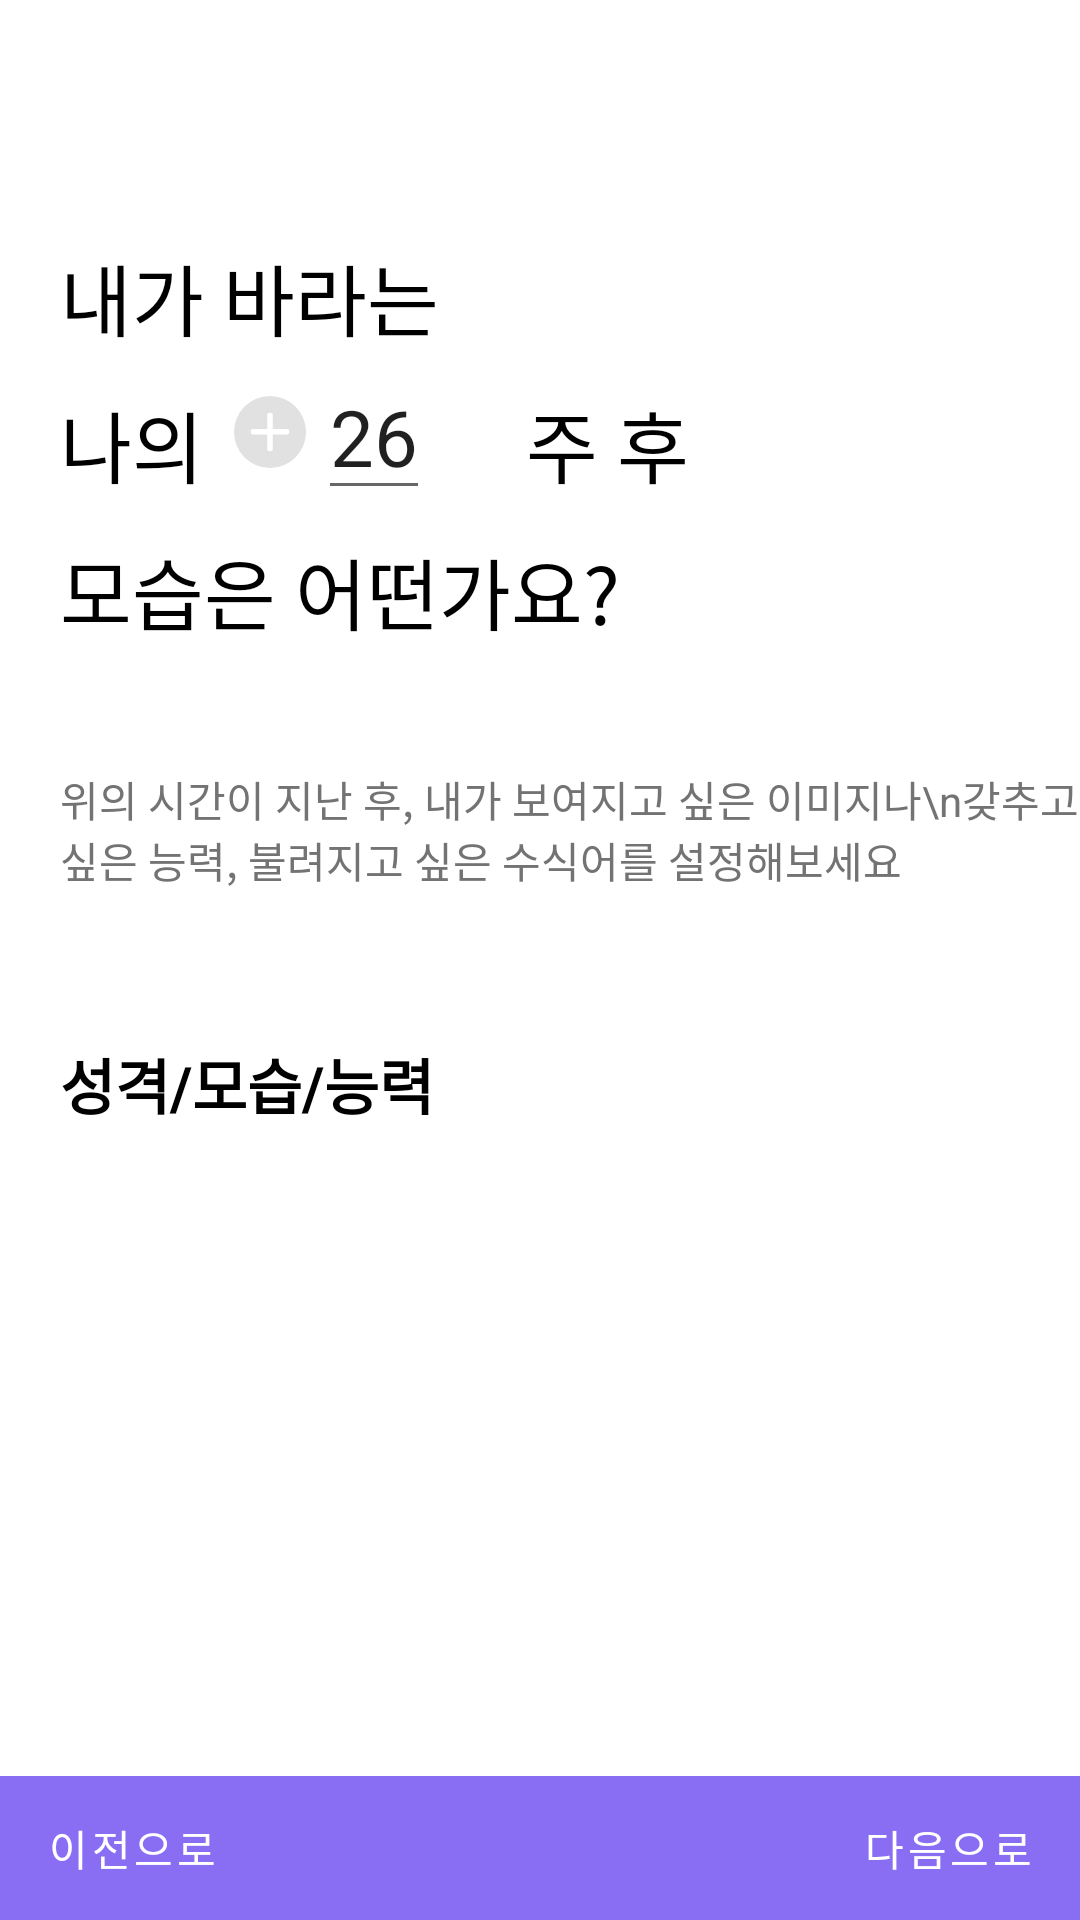

Here is an Android app screen rendered from its layout file. Give the layout XML and the strings, colors and styles it references.
<!-- AndroidManifest.xml: application theme Theme.Planet -->
<!-- res/layout/fragment_my_future_look.xml -->
<?xml version="1.0" encoding="utf-8"?>
<androidx.constraintlayout.widget.ConstraintLayout xmlns:android="http://schemas.android.com/apk/res/android"
    xmlns:app="http://schemas.android.com/apk/res-auto"
    xmlns:tools="http://schemas.android.com/tools"
    android:layout_width="match_parent"
    android:layout_height="match_parent"
    tools:context=".presentation.view.settings.MyFutureLookFragment">

    <androidx.core.widget.NestedScrollView
        android:id="@+id/main_content_container"
        android:layout_width="0dp"
        android:layout_height="0dp"
        app:layout_constraintTop_toTopOf="parent"
        app:layout_constraintStart_toStartOf="parent"
        app:layout_constraintEnd_toEndOf="parent"
        app:layout_constraintBottom_toTopOf="@id/bottom_navigation_container">

        <androidx.constraintlayout.widget.ConstraintLayout
            android:layout_width="match_parent"
            android:layout_height="wrap_content">

            <TextView
                android:id="@+id/my_future_look_header_first_line_text_view"
                android:layout_width="wrap_content"
                android:layout_height="wrap_content"
                android:layout_marginStart="20dp"
                android:layout_marginTop="80dp"
                android:layout_marginEnd="20dp"
                android:text="내가 바라는"
                android:textColor="@color/black"
                android:textSize="26sp"
                app:layout_constraintStart_toStartOf="parent"
                app:layout_constraintTop_toTopOf="parent" />

            <TextView
                android:id="@+id/my_future_look_header_second_line_first_block_text_view"
                android:layout_width="wrap_content"
                android:layout_height="wrap_content"
                android:layout_marginTop="11dp"
                android:text="나의"
                android:textColor="@color/black"
                android:textSize="26sp"
                app:layout_constraintStart_toStartOf="@id/my_future_look_header_first_line_text_view"
                app:layout_constraintTop_toBottomOf="@id/my_future_look_header_first_line_text_view" />

            <ImageView
                android:id="@+id/plus_button"
                android:layout_width="24dp"
                android:layout_height="24dp"
                android:layout_marginStart="10dp"
                app:layout_constraintStart_toEndOf="@id/my_future_look_header_second_line_first_block_text_view"
                app:layout_constraintEnd_toStartOf="@id/planning_week_edit_text"
                app:layout_constraintTop_toTopOf="@id/planning_week_edit_text"
                app:layout_constraintBottom_toBottomOf="@id/planning_week_edit_text"
                android:src="@drawable/ic_plus"/>

            <EditText
                android:id="@+id/planning_week_edit_text"
                android:layout_width="wrap_content"
                android:layout_height="wrap_content"
                android:layout_marginStart="4dp"
                android:text="26"
                android:textSize="26sp"
                app:layout_constraintStart_toEndOf="@id/plus_button"
                app:layout_constraintTop_toBottomOf="@id/my_future_look_header_first_line_text_view" />

            <ImageView
                android:id="@+id/minus_button"
                android:layout_width="24dp"
                android:layout_height="24dp"
                android:layout_marginStart="4dp"
                app:layout_constraintStart_toEndOf="@id/planning_week_edit_text"
                app:layout_constraintEnd_toStartOf="@id/my_future_look_header_second_line_second_block_text_view"
                app:layout_constraintTop_toTopOf="@id/planning_week_edit_text"
                app:layout_constraintBottom_toBottomOf="@id/planning_week_edit_text"
                android:src="@drawable/ic_minus"/>

            <TextView
                android:id="@+id/my_future_look_header_second_line_second_block_text_view"
                android:layout_width="wrap_content"
                android:layout_height="wrap_content"
                android:layout_marginStart="4dp"
                android:text="주 후"
                android:textColor="@color/black"
                android:textSize="26sp"
                app:layout_constraintStart_toEndOf="@id/minus_button"
                app:layout_constraintTop_toTopOf="@id/my_future_look_header_second_line_first_block_text_view" />

            <TextView
                android:id="@+id/my_future_look_header_third_line_text_view"
                android:layout_width="wrap_content"
                android:layout_height="wrap_content"
                android:layout_marginTop="11dp"
                android:text="모습은 어떤가요?"
                android:textColor="@color/black"
                android:textSize="26sp"
                app:layout_constraintStart_toStartOf="@id/my_future_look_header_first_line_text_view"
                app:layout_constraintTop_toBottomOf="@id/my_future_look_header_second_line_first_block_text_view" />

            <TextView
                android:id="@+id/my_future_look_description_text_view"
                android:layout_width="0dp"
                android:layout_height="wrap_content"
                android:layout_marginTop="40dp"
                android:text="위의 시간이 지난 후, 내가 보여지고 싶은 이미지나\n갖추고 싶은 능력, 불려지고 싶은 수식어를 설정해보세요"
                android:textColor="@color/gray_737373"
                app:layout_constraintEnd_toEndOf="parent"
                app:layout_constraintStart_toStartOf="@id/my_future_look_header_first_line_text_view"
                app:layout_constraintTop_toBottomOf="@id/my_future_look_header_third_line_text_view" />

            <TextView
                android:id="@+id/my_future_look_title_text_view"
                android:layout_width="wrap_content"
                android:layout_height="wrap_content"
                android:text="성격/모습/능력"
                android:textColor="@color/black"
                android:textSize="20sp"
                android:textStyle="bold"
                android:layout_marginTop="50dp"
                app:layout_constraintStart_toStartOf="@id/my_future_look_header_first_line_text_view"
                app:layout_constraintTop_toBottomOf="@id/my_future_look_description_text_view"/>

            <androidx.recyclerview.widget.RecyclerView
                android:id="@+id/my_future_look_recycler_view"
                android:layout_width="0dp"
                android:layout_height="wrap_content"
                android:layout_marginTop="10dp"
                android:layout_marginEnd="20dp"
                app:layout_constraintEnd_toEndOf="parent"
                app:layout_constraintStart_toStartOf="@id/my_future_look_header_first_line_text_view"
                app:layout_constraintTop_toBottomOf="@id/my_future_look_title_text_view" />

            

        </androidx.constraintlayout.widget.ConstraintLayout>

    </androidx.core.widget.NestedScrollView>



    <androidx.constraintlayout.widget.ConstraintLayout
        android:id="@+id/bottom_navigation_container"
        android:layout_width="0dp"
        android:layout_height="wrap_content"
        android:background="@color/purple_896DF3"
        app:layout_constraintBottom_toBottomOf="parent"
        app:layout_constraintEnd_toEndOf="parent"
        app:layout_constraintStart_toStartOf="parent">

        <androidx.appcompat.widget.AppCompatButton
            android:id="@+id/start_prev_page_button"
            style="@style/Widget.MaterialComponents.Button.TextButton"
            android:layout_width="wrap_content"
            android:layout_height="wrap_content"
            android:text="이전으로"
            android:textColor="@color/white"
            app:layout_constraintBottom_toBottomOf="parent"
            app:layout_constraintStart_toStartOf="parent"
            app:layout_constraintTop_toTopOf="parent" />

        <androidx.appcompat.widget.AppCompatButton
            android:id="@+id/start_next_page_button"
            style="@style/Widget.MaterialComponents.Button.TextButton"
            android:layout_width="wrap_content"
            android:layout_height="wrap_content"
            android:text="다음으로"
            android:textColor="@color/white"
            app:layout_constraintBottom_toBottomOf="parent"
            app:layout_constraintEnd_toEndOf="parent"
            app:layout_constraintTop_toTopOf="parent" />
    </androidx.constraintlayout.widget.ConstraintLayout>

</androidx.constraintlayout.widget.ConstraintLayout>
<!-- resources referenced by this layout -->
<resources>
  <color name="black">#FF000000</color>
  <color name="gray_737373">#737373</color>
  <color name="purple_896DF3">#896DF3</color>
  <color name="white">#FFFFFFFF</color>
  <!-- drawable ic_plus (drawable) -->
  <vector xmlns:android="http://schemas.android.com/apk/res/android"
      android:width="13dp"
      android:height="13dp"
      android:viewportWidth="13"
      android:viewportHeight="13">
    <path
        android:pathData="M6.5,6.5m-6.5,0a6.5,6.5 0,1 1,13 0a6.5,6.5 0,1 1,-13 0"
        android:fillColor="#E1E1E1"/>
    <path
        android:strokeWidth="1"
        android:pathData="M3.5,6.457L9.5,6.457"
        android:fillColor="#00000000"
        android:strokeColor="#ffffff"
        android:strokeLineCap="round"/>
    <path
        android:strokeWidth="1"
        android:pathData="M6.5,3.5L6.5,9.5"
        android:fillColor="#00000000"
        android:strokeColor="#ffffff"
        android:strokeLineCap="round"/>
  </vector>
  <style name="Theme.Planet" parent="Theme.MaterialComponents.DayNight.NoActionBar">
          
          <item name="colorPrimary">@color/purple_500</item>
          <item name="colorPrimaryVariant">@color/purple_700</item>
          <item name="colorOnPrimary">@color/white</item>
          
          <item name="colorSecondary">@color/teal_200</item>
          <item name="colorSecondaryVariant">@color/teal_700</item>
          <item name="colorOnSecondary">@color/black</item>
          
          <item name="android:statusBarColor" tools:targetApi="l">?attr/colorPrimaryVariant</item>
          
      </style>
  <color name="purple_500">#FF6200EE</color>
  <color name="purple_700">#FF3700B3</color>
  <color name="teal_200">#FF03DAC5</color>
  <color name="teal_700">#FF018786</color>
</resources>
